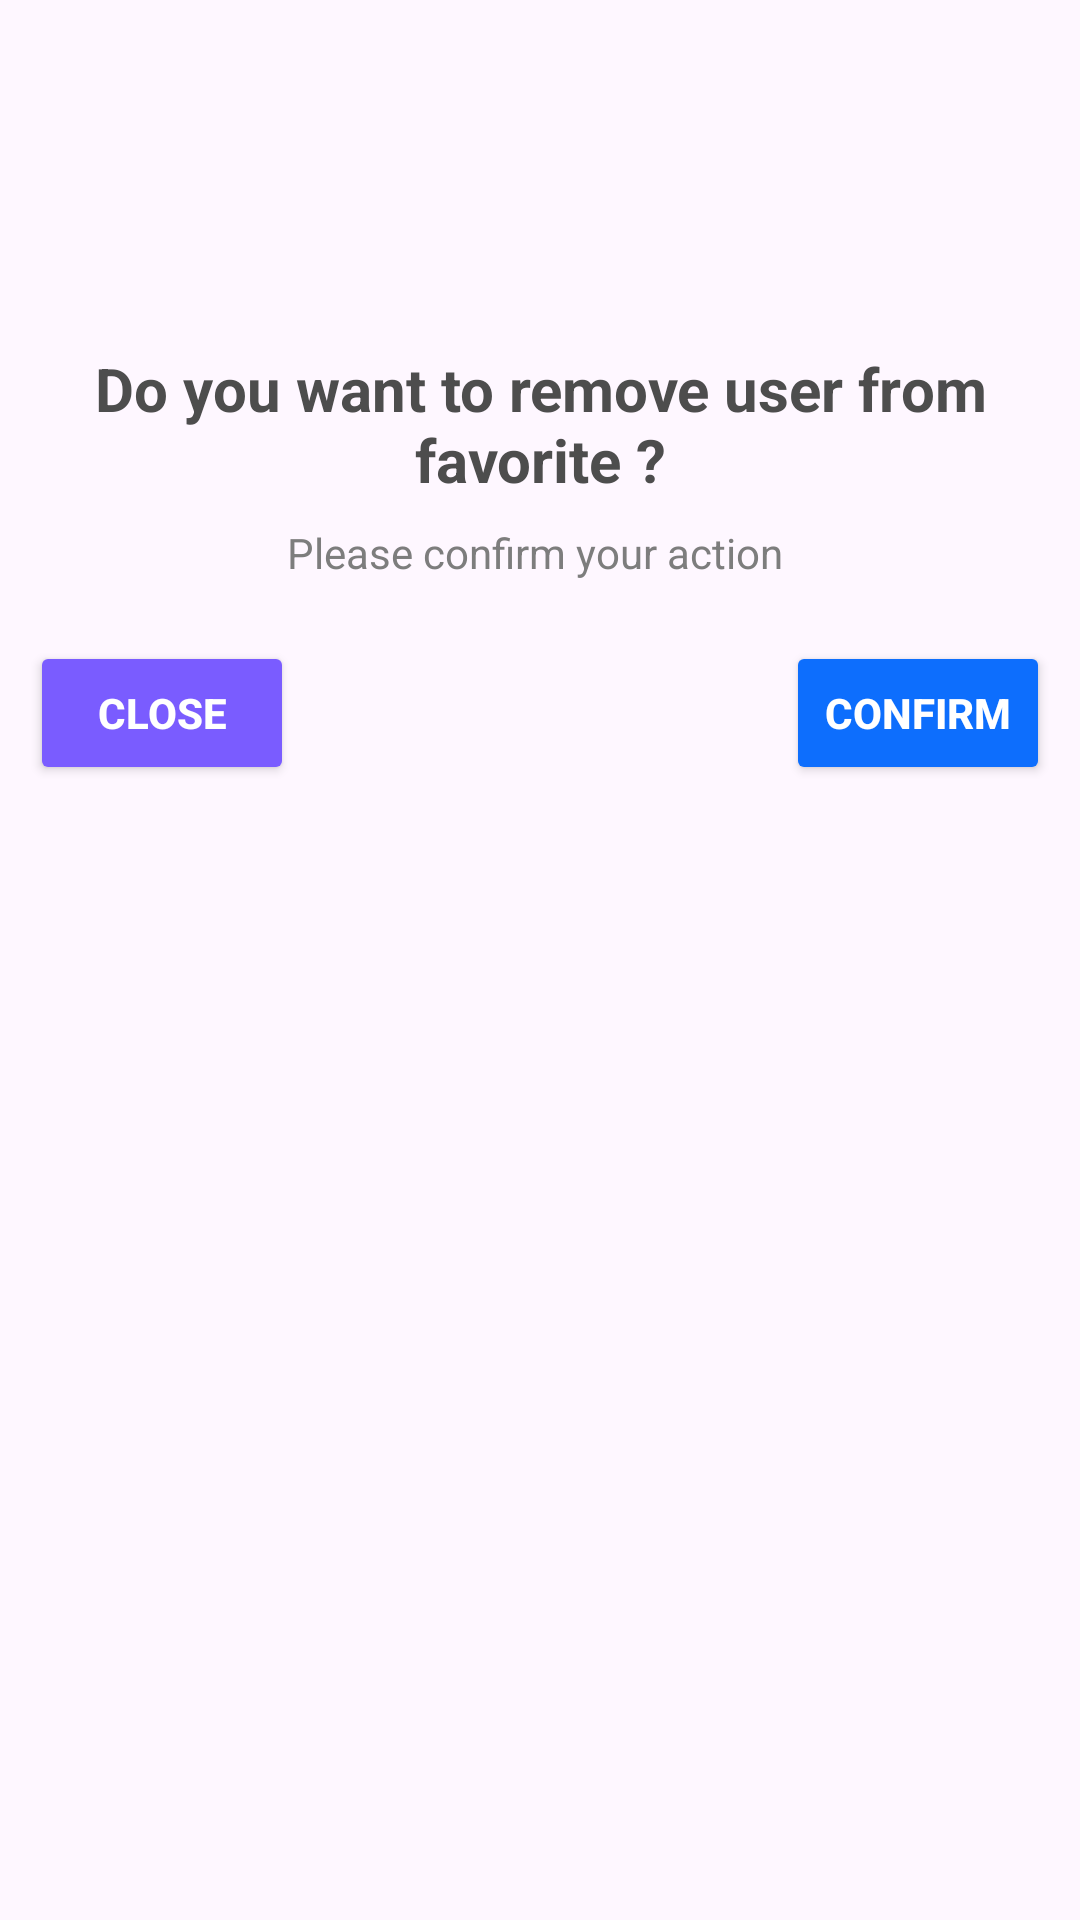

Produce the Android XML layout that renders to this screen, including the resource entries it uses.
<!-- AndroidManifest.xml: application theme Theme.RP_Android -->
<!-- res/layout/confirmation_dialog.xml -->
<?xml version="1.0" encoding="utf-8"?>
<LinearLayout xmlns:android="http://schemas.android.com/apk/res/android"
    android:layout_width="match_parent"
    android:layout_height="wrap_content"
    android:orientation="vertical"
    android:padding="10dp"


    >

    
    <ImageView
        android:id="@+id/imageDialog"
        android:layout_width="80dp"
        android:layout_height="80dp"
        android:layout_marginTop="10dp"
        android:layout_gravity="center"
        />

    
    <TextView
        android:id="@+id/dialogTextHeader"
        android:layout_width="wrap_content"
        android:layout_height="wrap_content"
        android:text="Do you want to remove user from favorite ?"
        android:textStyle="bold"
        android:textColor="#4D4D4D"
        android:textSize="20sp"
        android:layout_gravity="center"
        android:gravity="center"
        android:layout_marginTop="16dp" />

    
    <TextView
        android:id="@+id/dialogText"
        android:layout_width="wrap_content"
        android:layout_height="wrap_content"
        android:text="Please confirm your action "
        android:textColor="#7D7D7D"
        android:textSize="14sp"
        android:layout_gravity="center"
        android:layout_marginTop="8dp" />

    
    <LinearLayout
        android:layout_width="match_parent"
        android:layout_height="wrap_content"
        android:orientation="horizontal"
        >
        <Button
            android:id="@+id/buttonClose"
            android:layout_width="wrap_content"
            android:layout_height="wrap_content"
            android:text="Close"
            android:textStyle="bold"
            android:layout_marginTop="20dp"
            android:backgroundTint="#7A5CFF"
            android:textColor="#FFFFFF"
            android:padding="12dp"
            android:layout_marginBottom="8dp"
            />
        <Space
            android:layout_width="0dp"
            android:layout_height="wrap_content"
            android:layout_weight="1" />
        <Button
            android:id="@+id/buttonConfirm"
            android:layout_width="wrap_content"
            android:layout_height="wrap_content"
            android:text="Confirm"
            android:textStyle="bold"
            android:layout_marginTop="20dp"
            android:backgroundTint="@color/primary"
            android:textColor="#FFFFFF"
            android:padding="12dp"
            android:layout_marginBottom="8dp"
            />
    </LinearLayout>

</LinearLayout>
<!-- resources referenced by this layout -->
<resources>
  <color name="primary">#0d6efd</color>
  <style name="Theme.RP_Android" parent="Base.Theme.RP_Android" />
  <style name="Base.Theme.RP_Android" parent="Theme.Material3.DayNight.NoActionBar">
          
          
          <item name="colorPrimary">@color/primaryOrganizationColor</item>
          <item name="colorPrimaryVariant">@color/primaryOrganizationColor</item>
          <item name="colorPrimaryDark">@color/primaryOrganizationColor</item>
          <item name="android:statusBarColor">@color/primaryOrganizationColor</item>
  
      </style>
  <color name="primaryOrganizationColor">#4CAF50</color>
</resources>
